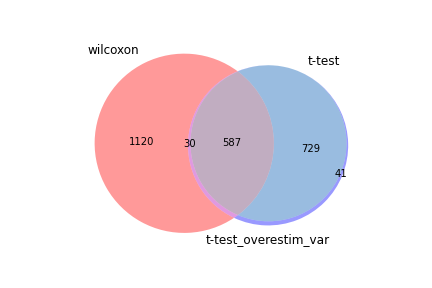

The file beside this chart, header and first rows:
wilcoxon, t-test, t-test_overestim_var
Cd52, Cd52, Cd52
Cd3d, Hcst, Hcst
Hcst, Lag3, B2m
B2m, B2m, Ccl5
Cd3g, Ccl5, Lag3
Ptpn18, Ptpn18, Ptpn18
Ccl5, Cd3d, Cd3d
Fxyd5, Cd3g, Cd3g
Tpt1, Fxyd5, Fxyd5
Lag3, Trav14-1, Trav14-1
S100a4, Tpt1, Tpt1
Rps15a, Rps15a, Rps15a
Fau, Fau, Fau
Cd3e, Btg1, S100a4
Trav14-1, Rbm3, Btg1
Rpl18a, Trbv13-3, Rbm3
Trac, Cd3e, Rpl18a
Nkg7, Rpl18a, Trac
Rbm3, S100a4, Nkg7
Btg1, Trac, Cd3e
Gimap4, Nkg7, Gimap4
Rpl17, Gimap4, Trbv13-3
Srgn, Ogt, Ogt
H2-T23, Il18r1, Rpl17
Rpl34, H2-T23, Srgn
Il18r1, Srgn, H2-T23
Rps13, Rpl17, Il18r1
Ogt, Gimap3, Gimap3
Gimap3, Rpl34, Rpl34
Rpl27, Shisa5, Rps13
Shisa5, Rps13, Shisa5
Selenow, Selenow, H2-K1
Gm8369, Rpl27, Selenow
Ifi27l2a, Gm8369, Rpl27
H2-K1, Slfn1, Gm8369
Rpl24, H2-K1, Laptm5
Rps27, Rpl24, Slfn1
Trbv13-3, Laptm5, Rpl24
Rpl30, Ifi27l2a, Ifi27l2a
H2-D1, H2-D1, H2-D1
S100a11, S100a11, S100a11
Laptm5, Pglyrp1, Pglyrp1
Rps14, Ctsw, Ctsw
Rps24, Rpl30, Rpl30
Pfdn5, Bcl2l11, Rps14
Ctsw, Slfn2, Pfdn5
Slfn2, Pfdn5, Slfn2
Rps7, Rps14, Bcl2l11
Pglyrp1, Atxn1, Atxn1
Atxn1, Rps7, Rps27
Rpl39, Ifi213, Rps7
Rsrp1, Il18rap, Rps24
Gmfg, Rps27, Rsrp1
Ifi203, Rsrp1, Ifi213
Uqcrh, Foxn3, Foxn3
Cd2, Rps24, Il18rap
Sh2d2a, Gimap5, Rpl39
Gimap5, Ddit4, Gimap5
Slfn1, Rpl39, Gmfg
Cox7a2l, Uqcrh, Uqcrh
... 1,677 more rows
